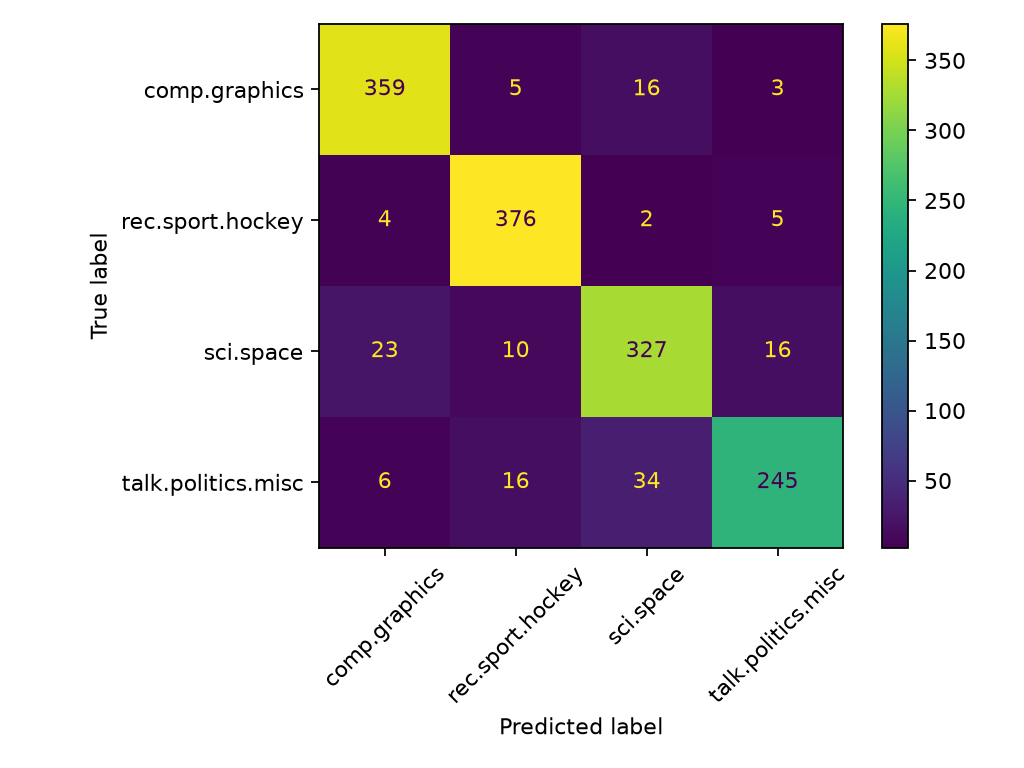

The data file committed next to this chart (first rows):
, comp.graphics, rec.sport.hockey, sci.space, talk.politics.misc
comp.graphics, 359, 5, 16, 3
rec.sport.hockey, 4, 376, 2, 5
sci.space, 23, 10, 327, 16
talk.politics.misc, 6, 16, 34, 245
